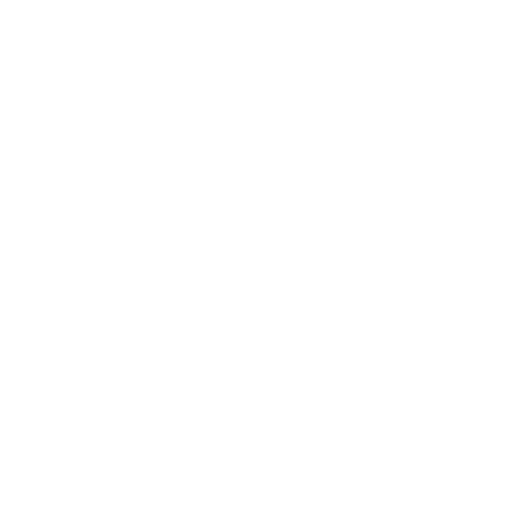
t = 0.00 s
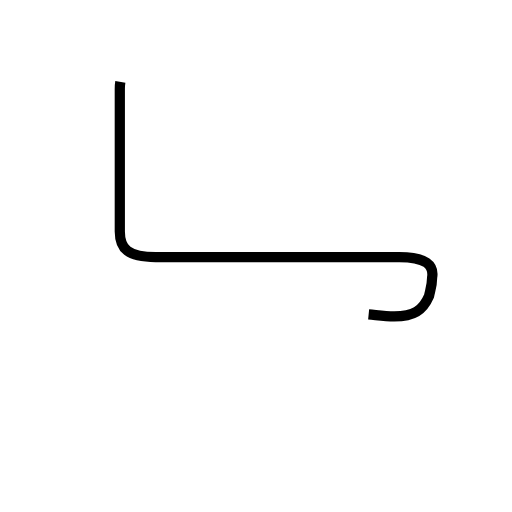
t = 1.69 s
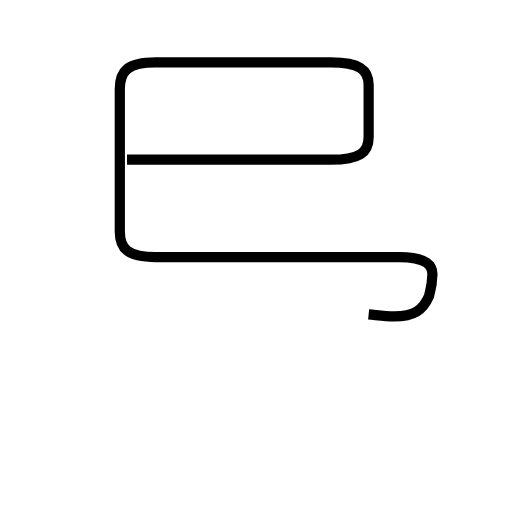
t = 3.38 s
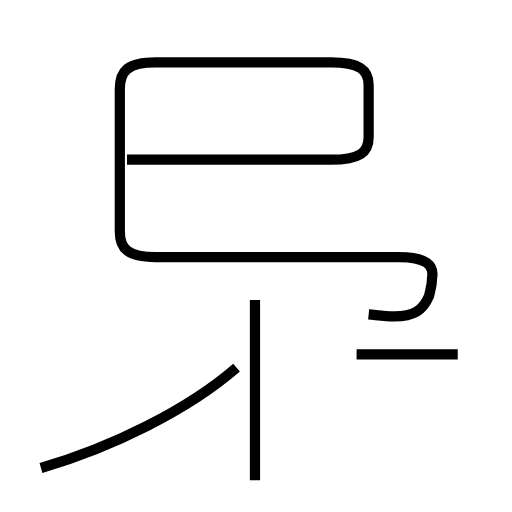
t = 4.85 s
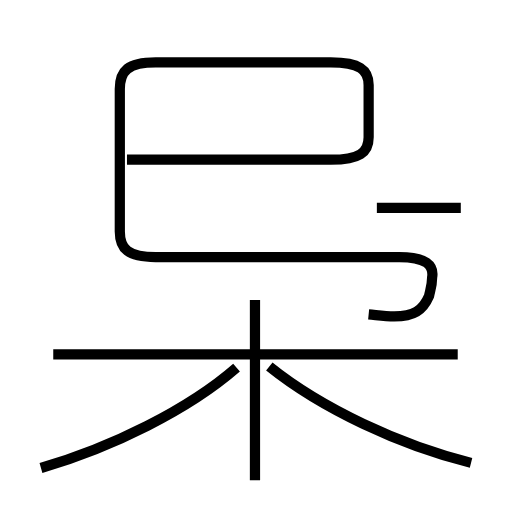
t = 6.65 s
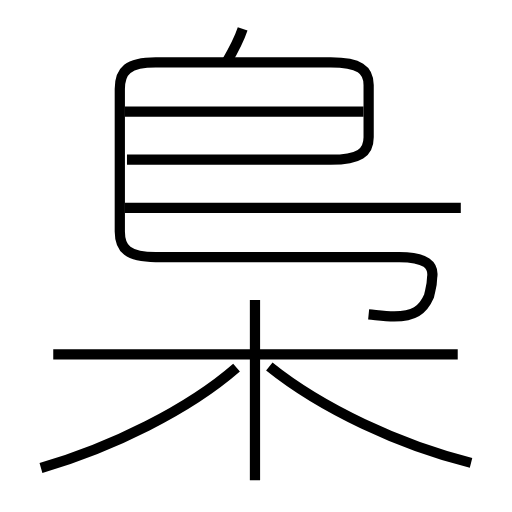
t = 8.19 s

The animated SVG that drew these frames (rendered in a browser with its animation timeline set to each time). Animation: 8 SMIL elements (animate=8); one cycle of 8.19 s.

<?xml version='1.0' encoding='utf-8'?>
<svg viewBox="0.0 -6.0 50.0 50.0" version="1.1" xmlns="http://www.w3.org/2000/svg"><rect x="-1000" y="-1000" width="2000" height="2000" stroke="white" fill="white" /><g style="fill:none;stroke:#000000;stroke-width:1"><path d="M 36.0 -13.3 C 37.0 -13.2 37.6 -13.1 38.5 -13.1 C 40.4 -13.1 41.3 -13.7 41.9 -15.1 C 42.0 -15.6 42.2 -16.1 42.2 -16.9 C 42.4 -18.1 41.6 -18.9 39.0 -18.9 L 15.2 -18.9 C 12.5 -18.9 11.7 -19.7 11.7 -21.4 L 11.7 -35.3 C 11.7 -37.1 12.5 -37.9 15.2 -37.9 L 32.3 -37.9 C 35.1 -37.9 36.0 -37.2 36.0 -35.7 L 36.0 -30.6 C 36.0 -29.1 35.1 -28.4 32.3 -28.4 L 12.4 -28.4 " transform="translate(0.0 38.0)" stroke-dasharray="112.67181295569902" stroke-dashoffset="112.67181295569902"><animate attributeName="stroke-dashoffset" from="112.67181295569902" to="0" dur="3.3801543886709706s" begin="0s; anim_end.end" fill="freeze" id="anim0" /></path><path d="M 4.0 1.7 C 10.9 -0.3 18.4 -4.0 23.1 -8.1 " transform="translate(0.0 38.0)" stroke-dasharray="21.616830784584028" stroke-dashoffset="21.616830784584028"><animate attributeName="stroke-dashoffset" from="21.616830784584028" to="0" dur="0.6485049235375209s" begin="anim0.end" fill="freeze" id="anim1" /></path><path d="M 24.9 2.9 L 24.9 -14.7 " transform="translate(0.0 38.0)" stroke-dasharray="17.599999999999998" stroke-dashoffset="17.599999999999998"><animate attributeName="stroke-dashoffset" from="17.599999999999998" to="0" dur="0.5279999999999999s" begin="anim1.end" fill="freeze" id="anim2" /></path><path d="M 44.7 -9.4 L 5.2 -9.4 " transform="translate(0.0 38.0)" stroke-dasharray="39.5" stroke-dashoffset="39.5"><animate attributeName="stroke-dashoffset" from="39.5" to="0" dur="1.185s" begin="anim2.end" fill="freeze" id="anim3" /></path><path d="M 46.0 1.2 C 39.1 -0.5 31.4 -4.1 26.3 -8.2 " transform="translate(0.0 38.0)" stroke-dasharray="21.980990271409485" stroke-dashoffset="21.980990271409485"><animate attributeName="stroke-dashoffset" from="21.980990271409485" to="0" dur="0.6594297081422845s" begin="anim3.end" fill="freeze" id="anim4" /></path><path d="M 45.0 -23.7 L 12.2 -23.7 " transform="translate(0.0 38.0)" stroke-dasharray="32.8" stroke-dashoffset="32.8"><animate attributeName="stroke-dashoffset" from="32.8" to="0" dur="0.9839999999999999s" begin="anim4.end" fill="freeze" id="anim5" /></path><path d="M 35.5 -33.1 L 12.2 -33.1 " transform="translate(0.0 38.0)" stroke-dasharray="23.3" stroke-dashoffset="23.3"><animate attributeName="stroke-dashoffset" from="23.3" to="0" dur="0.699s" begin="anim5.end" fill="freeze" id="anim6" /></path><path d="M 22.1 -37.9 C 22.8 -39.1 23.3 -40.0 23.7 -41.2" transform="translate(0.0 38.0)" stroke-dasharray="3.6749062500388803" stroke-dashoffset="3.6749062500388803"><animate attributeName="stroke-dashoffset" from="3.6749062500388803" to="0" dur="0.11024718750116641s" begin="anim6.end" fill="freeze" id="anim_end" /></path></g></svg>
